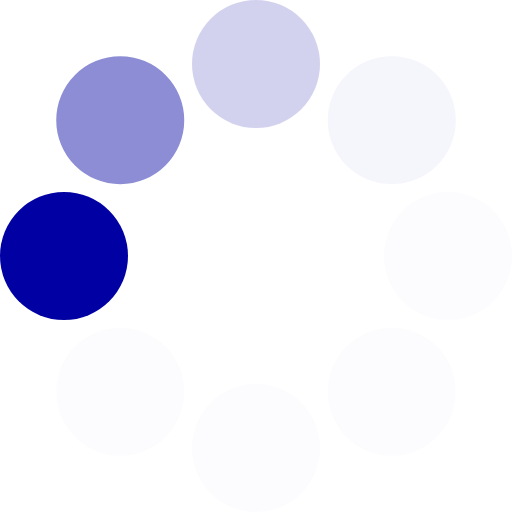
t = 0.00 s
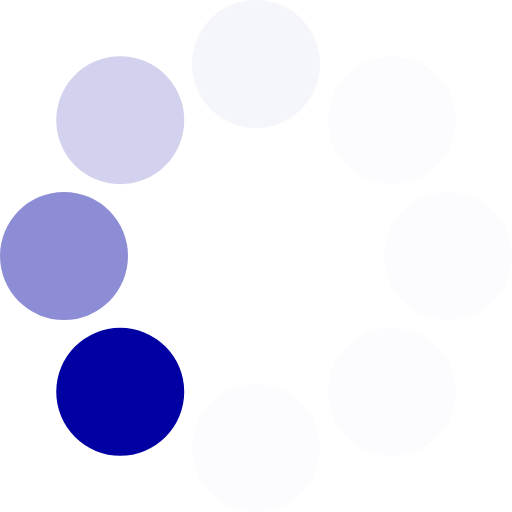
t = 0.17 s
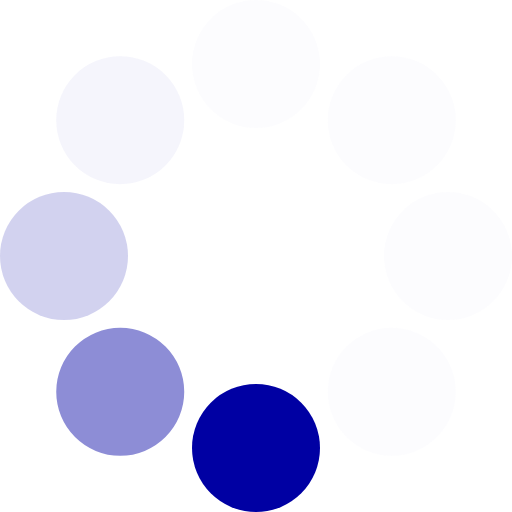
t = 0.31 s
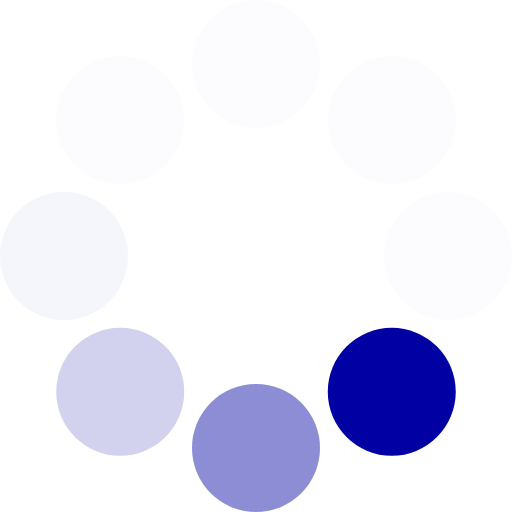
t = 0.48 s
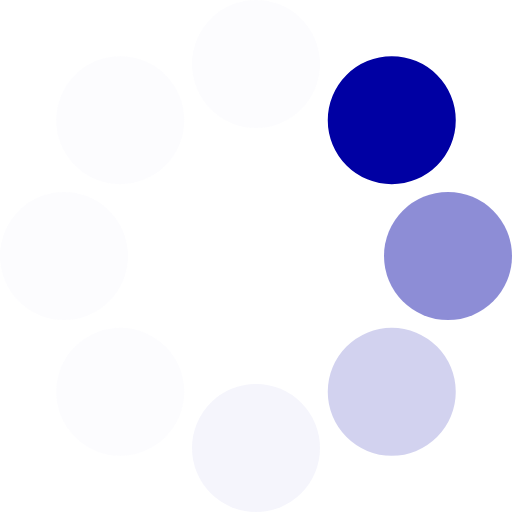
t = 0.65 s
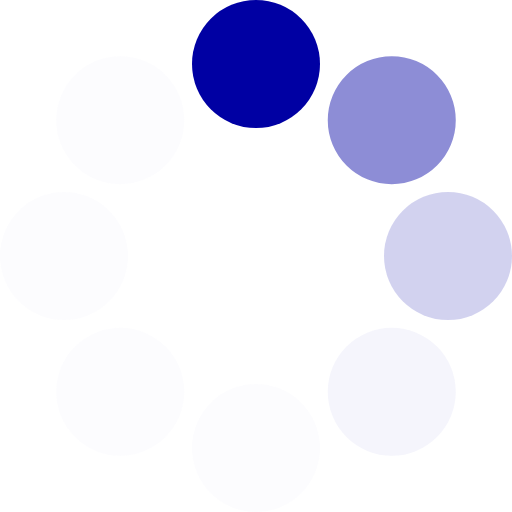
t = 0.79 s

The animated SVG that drew these frames (rendered in a browser with its animation timeline set to each time). Animation: 1 SMIL element (animateTransform=1); one cycle of 0.96 s, repeats indefinitely.

<?xml version="1.0" encoding="UTF-8" standalone="no"?>
<svg xmlns:svg="http://www.w3.org/2000/svg" xmlns="http://www.w3.org/2000/svg" xmlns:xlink="http://www.w3.org/1999/xlink" version="1.0" width="34px" height="34px" viewBox="0 0 128 128" xml:space="preserve"><g><circle cx="16" cy="64" r="16" fill="#0000a3" fill-opacity="1"/><circle cx="16" cy="64" r="16" fill="#5555c2" fill-opacity="0.67" transform="rotate(45,64,64)"/><circle cx="16" cy="64" r="16" fill="#9494d8" fill-opacity="0.42" transform="rotate(90,64,64)"/><circle cx="16" cy="64" r="16" fill="#cccced" fill-opacity="0.2" transform="rotate(135,64,64)"/><circle cx="16" cy="64" r="16" fill="#e1e1f4" fill-opacity="0.12" transform="rotate(180,64,64)"/><circle cx="16" cy="64" r="16" fill="#e1e1f4" fill-opacity="0.12" transform="rotate(225,64,64)"/><circle cx="16" cy="64" r="16" fill="#e1e1f4" fill-opacity="0.12" transform="rotate(270,64,64)"/><circle cx="16" cy="64" r="16" fill="#e1e1f4" fill-opacity="0.12" transform="rotate(315,64,64)"/><animateTransform attributeName="transform" type="rotate" values="0 64 64;315 64 64;270 64 64;225 64 64;180 64 64;135 64 64;90 64 64;45 64 64" calcMode="discrete" dur="960ms" repeatCount="indefinite"></animateTransform></g></svg>
